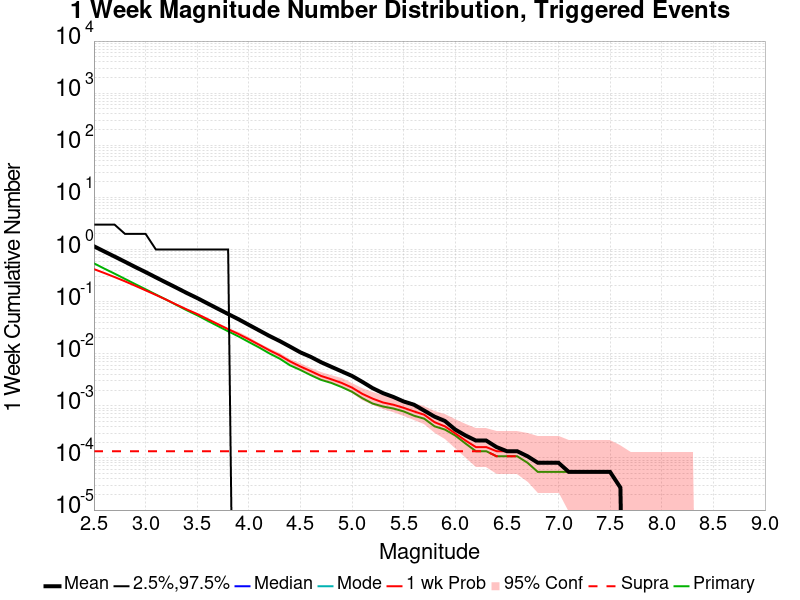

The data file committed next to this chart (first rows):
Mag, Mean, 2.5 %ile, 97.5 %ile, Median, Mode, 1 wk Probability, 1 wk Supra-Seis Prob, Primary Aftershocks Mean
2.5, 1.153, 0.0, 3.0, 0.0, 0.0, 0.4205, 1.3477089E-4, 0.5434
2.6, 0.9181, 0.0, 3.0, 0.0, 0.0, 0.3542, 1.3477089E-4, 0.4301
2.7, 0.7324, 0.0, 3.0, 0.0, 0.0, 0.2958, 1.3477089E-4, 0.3439
2.8, 0.5829, 0.0, 2.0, 0.0, 0.0, 0.2456, 1.3477089E-4, 0.2732
2.9, 0.4615, 0.0, 2.0, 0.0, 0.0, 0.2014, 1.3477089E-4, 0.2166
3.0, 0.3689, 0.0, 2.0, 0.0, 0.0, 0.1646, 1.3477089E-4, 0.1726
3.1, 0.2919, 0.0, 1.0, 0.0, 0.0, 0.1343, 1.3477089E-4, 0.1369
3.2, 0.2316, 0.0, 1.0, 0.0, 0.0, 0.109, 1.3477089E-4, 0.1091
3.3, 0.1843, 0.0, 1.0, 0.0, 0.0, 0.08744, 1.3477089E-4, 0.08615
3.4, 0.146, 0.0, 1.0, 0.0, 0.0, 0.07073, 1.3477089E-4, 0.06809
3.5, 0.1171, 0.0, 1.0, 0.0, 0.0, 0.05784, 1.3477089E-4, 0.05477
3.6, 0.09243, 0.0, 1.0, 0.0, 0.0, 0.04617, 1.3477089E-4, 0.04302
3.7, 0.07302, 0.0, 1.0, 0.0, 0.0, 0.03704, 1.3477089E-4, 0.03402
3.8, 0.05782, 0.0, 1.0, 0.0, 0.0, 0.0296, 1.3477089E-4, 0.02693
3.9, 0.04593, 0.0, 0.0, 0.0, 0.0, 0.02391, 1.3477089E-4, 0.02151
4.0, 0.03585, 0.0, 0.0, 0.0, 0.0, 0.01898, 1.3477089E-4, 0.01679
4.1, 0.02803, 0.0, 0.0, 0.0, 0.0, 0.01491, 1.3477089E-4, 0.01318
4.2, 0.02191, 0.0, 0.0, 0.0, 0.0, 0.01164, 1.3477089E-4, 0.01013
4.3, 0.01749, 0.0, 0.0, 0.0, 0.0, 0.009299, 1.3477089E-4, 0.008032
4.4, 0.01367, 0.0, 0.0, 0.0, 0.0, 0.007116, 1.3477089E-4, 0.005984
4.5, 0.01062, 0.0, 0.0, 0.0, 0.0, 0.005687, 1.3477089E-4, 0.004879
4.6, 0.008706, 0.0, 0.0, 0.0, 0.0, 0.004636, 1.3477089E-4, 0.003881
4.7, 0.006873, 0.0, 0.0, 0.0, 0.0, 0.003747, 1.3477089E-4, 0.003154
4.8, 0.005606, 0.0, 0.0, 0.0, 0.0, 0.003235, 1.3477089E-4, 0.002749
4.9, 0.004582, 0.0, 0.0, 0.0, 0.0, 0.002749, 1.3477089E-4, 0.002291
5.0, 0.003747, 0.0, 0.0, 0.0, 0.0, 0.002237, 1.3477089E-4, 0.00186
5.1, 0.002884, 0.0, 0.0, 0.0, 0.0, 0.001698, 1.3477089E-4, 0.001402
5.2, 0.002183, 0.0, 0.0, 0.0, 0.0, 0.001375, 1.3477089E-4, 0.001105
5.3, 0.001752, 0.0, 0.0, 0.0, 0.0, 0.001159, 1.3477089E-4, 9.703504E-4
5.4, 0.001482, 0.0, 0.0, 0.0, 0.0, 0.001051, 1.3477089E-4, 8.8948786E-4
5.5, 0.001213, 0.0, 0.0, 0.0, 0.0, 9.164421E-4, 1.3477089E-4, 7.8167114E-4
5.6, 0.001051, 0.0, 0.0, 0.0, 0.0, 7.8167114E-4, 1.3477089E-4, 6.4690027E-4
5.7, 8.0862537E-4, 0.0, 0.0, 0.0, 0.0, 6.7385443E-4, 1.3477089E-4, 5.660377E-4
5.8, 6.199461E-4, 0.0, 0.0, 0.0, 0.0, 4.851752E-4, 1.3477089E-4, 4.0431268E-4
5.9, 5.121294E-4, 0.0, 0.0, 0.0, 0.0, 4.0431268E-4, 1.3477089E-4, 3.5040433E-4
6.0, 3.5040433E-4, 0.0, 0.0, 0.0, 0.0, 2.9649597E-4, 1.3477089E-4, 2.6954178E-4
6.1, 2.6954178E-4, 0.0, 0.0, 0.0, 0.0, 2.1563342E-4, 1.3477089E-4, 1.8867925E-4
6.2, 2.1563342E-4, 0.0, 0.0, 0.0, 0.0, 1.6172507E-4, 1.3477089E-4, 1.3477089E-4
6.3, 2.1563342E-4, 0.0, 0.0, 0.0, 0.0, 1.6172507E-4, 1.3477089E-4, 1.3477089E-4
6.4, 1.6172507E-4, 0.0, 0.0, 0.0, 0.0, 1.3477089E-4, 1.0781671E-4, 1.0781671E-4
6.5, 1.3477089E-4, 0.0, 0.0, 0.0, 0.0, 1.3477089E-4, 1.0781671E-4, 1.0781671E-4
6.6, 1.3477089E-4, 0.0, 0.0, 0.0, 0.0, 1.3477089E-4, 1.0781671E-4, 1.0781671E-4
6.7, 1.0781671E-4, 0.0, 0.0, 0.0, 0.0, 1.0781671E-4, 1.0781671E-4, 8.0862534E-5
6.8, 8.0862534E-5, 0.0, 0.0, 0.0, 0.0, 8.0862534E-5, 8.0862534E-5, 5.3908356E-5
6.9, 8.0862534E-5, 0.0, 0.0, 0.0, 0.0, 8.0862534E-5, 8.0862534E-5, 5.3908356E-5
7.0, 8.0862534E-5, 0.0, 0.0, 0.0, 0.0, 8.0862534E-5, 8.0862534E-5, 5.3908356E-5
7.1, 5.3908356E-5, 0.0, 0.0, 0.0, 0.0, 5.3908356E-5, 5.3908356E-5, 5.3908356E-5
7.2, 5.3908356E-5, 0.0, 0.0, 0.0, 0.0, 5.3908356E-5, 5.3908356E-5, 5.3908356E-5
7.3, 5.3908356E-5, 0.0, 0.0, 0.0, 0.0, 5.3908356E-5, 5.3908356E-5, 5.3908356E-5
7.4, 5.3908356E-5, 0.0, 0.0, 0.0, 0.0, 5.3908356E-5, 5.3908356E-5, 5.3908356E-5
7.5, 5.3908356E-5, 0.0, 0.0, 0.0, 0.0, 5.3908356E-5, 5.3908356E-5, 5.3908356E-5
7.6, 2.6954178E-5, 0.0, 0.0, 0.0, 0.0, 2.6954178E-5, 2.6954178E-5, 2.6954178E-5
7.7, 0.0, 0.0, 0.0, 0.0, 0.0, 0.0, 0.0, 0.0
7.8, 0.0, 0.0, 0.0, 0.0, 0.0, 0.0, 0.0, 0.0
7.9, 0.0, 0.0, 0.0, 0.0, 0.0, 0.0, 0.0, 0.0
8.0, 0.0, 0.0, 0.0, 0.0, 0.0, 0.0, 0.0, 0.0
8.1, 0.0, 0.0, 0.0, 0.0, 0.0, 0.0, 0.0, 0.0
8.2, 0.0, 0.0, 0.0, 0.0, 0.0, 0.0, 0.0, 0.0
8.3, 0.0, 0.0, 0.0, 0.0, 0.0, 0.0, 0.0, 0.0
8.4, 0.0, 0.0, 0.0, 0.0, 0.0, 0.0, 0.0, 0.0
... 6 more rows
